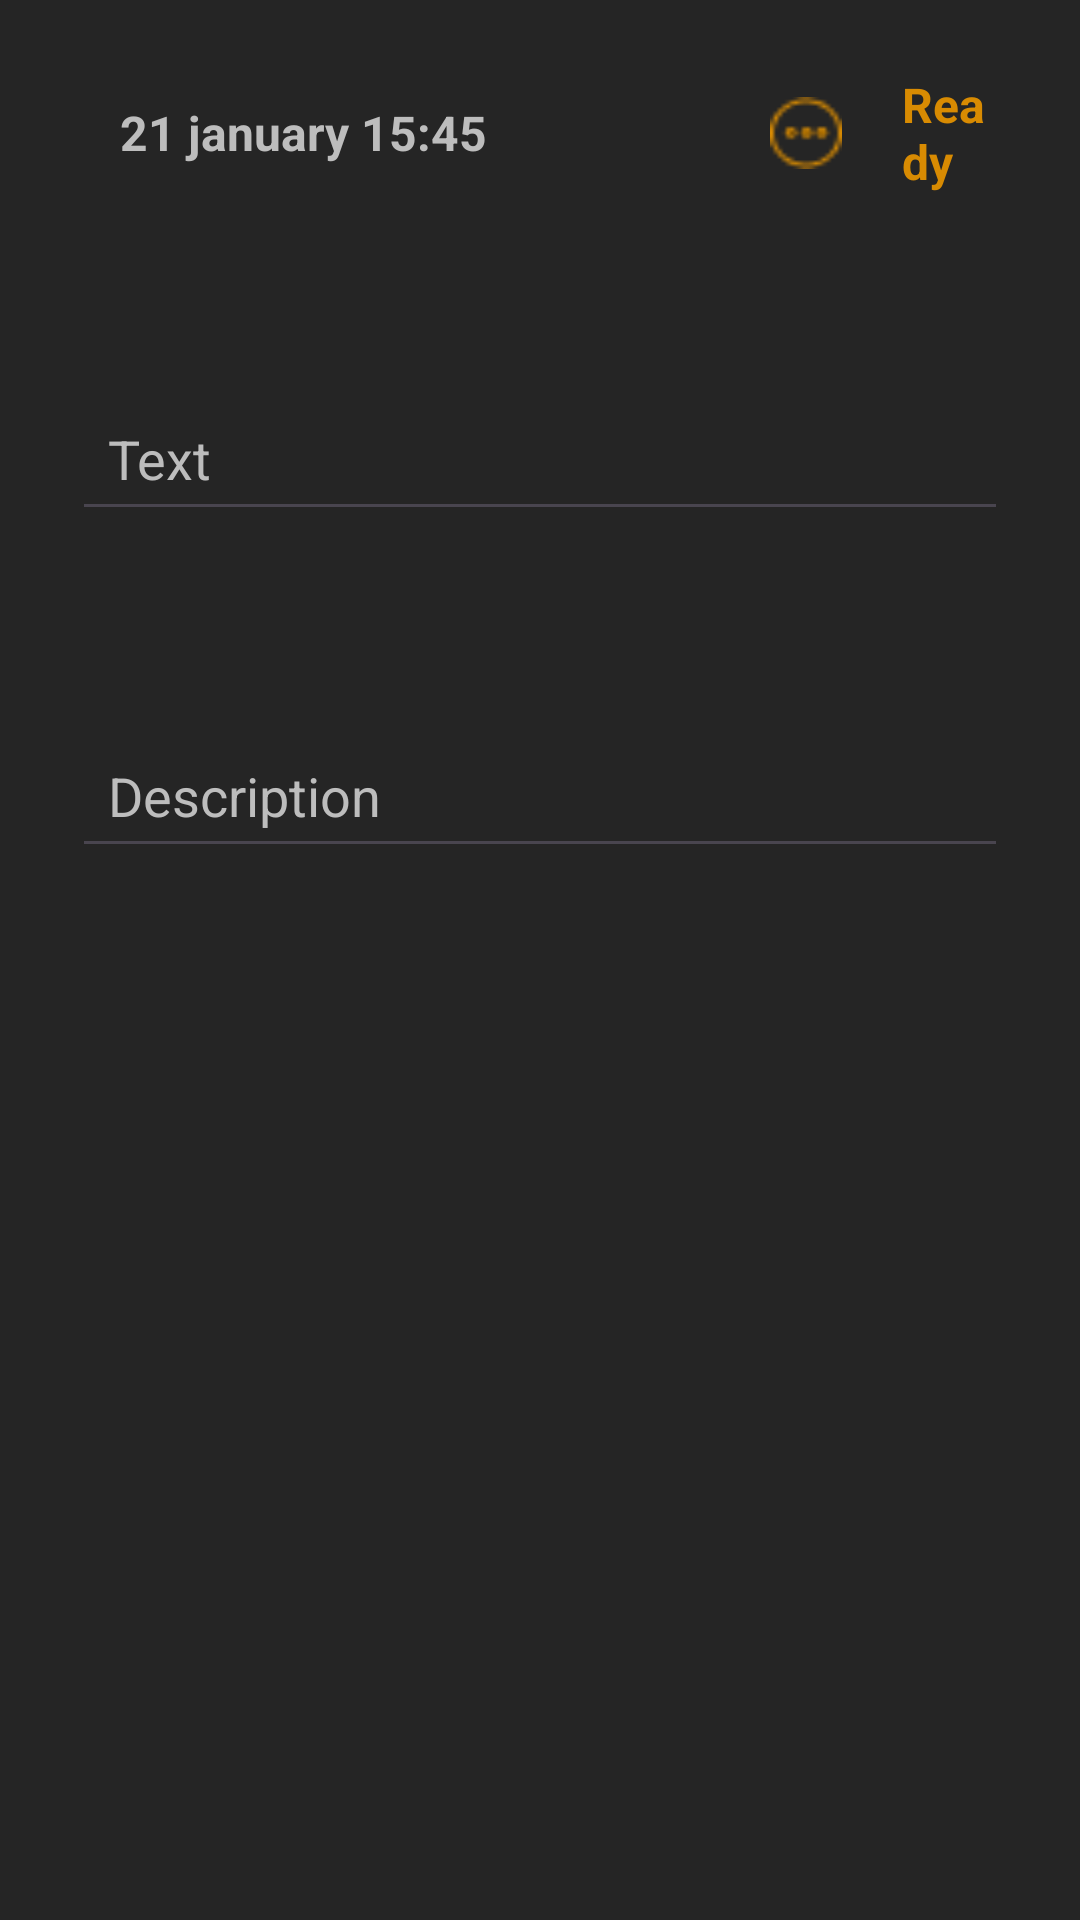

Here is an Android app screen rendered from its layout file. Give the layout XML and the strings, colors and styles it references.
<!-- AndroidManifest.xml: application theme Theme.AppNotes_4m -->
<!-- res/layout/fragment_add_note.xml -->
<FrameLayout xmlns:android="http://schemas.android.com/apk/res/android"
    xmlns:tools="http://schemas.android.com/tools"
    android:layout_width="match_parent"
    android:layout_height="match_parent"
    tools:context="com.example.appnotes_4m.views.AddNoteFragment"
    android:background="@color/deep_grey"
    android:padding="24dp">

        <LinearLayout
            android:layout_width="match_parent"
            android:layout_height="wrap_content"
            android:orientation="vertical">

            <LinearLayout
                android:layout_width="match_parent"
                android:layout_height="wrap_content"
                android:orientation="horizontal">

                <ImageView
                    android:id="@+id/img_back"
                    android:layout_width="wrap_content"
                    android:layout_height="wrap_content"
                    android:background="@drawable/baseline_arrow_back_24" />

                <TextView
                    android:id="@+id/tv_data"
                    android:layout_width="wrap_content"
                    android:layout_height="wrap_content"
                    android:layout_gravity="center"
                    android:layout_marginStart="16dp"
                    android:text="@string/_21_january_15_45"
                    android:textColor="@color/light_grey"
                    android:textSize="16sp"
                    android:textStyle="bold" />

                <ImageView
                    android:id="@+id/tri_tochki"
                    android:layout_width="24dp"
                    android:layout_height="24dp"
                    android:layout_gravity="center"
                    android:layout_marginStart="94dp"
                    android:layout_marginEnd="12dp"
                    android:background="@drawable/bg_color_png" />

                <TextView
                    android:id="@+id/tv_gotovo"
                    android:layout_width="wrap_content"
                    android:layout_height="wrap_content"
                    android:layout_gravity="center"
                    android:layout_marginStart="8dp"
                    android:text="@string/ready"
                    android:textColor="@color/orange"
                    android:textSize="16sp"
                    android:textStyle="bold" />

            </LinearLayout>

            <EditText
                android:id="@+id/et_title"
                android:layout_width="match_parent"
                android:layout_height="wrap_content"
                android:layout_marginVertical="64dp"
                android:hint="@string/text"
                android:padding="12dp"
                android:textColor="@color/white"
                android:textColorHint="@color/light_grey"
                android:textSize="18sp" />


            <EditText
                android:id="@+id/et_description"
                android:layout_width="match_parent"
                android:layout_height="wrap_content"
                android:hint="@string/description"
                android:padding="12dp"
                android:textColor="@color/white"
                android:textColorHint="@color/light_grey"
                android:textSize="18sp" />


        </LinearLayout>

</FrameLayout>
<!-- resources referenced by this layout -->
<resources>
  <color name="deep_grey">#252525</color>
  <color name="light_grey">#BDBDBD</color>
  <color name="orange">#D88B02</color>
  <color name="white">#FFFFFFFF</color>
  <!-- drawable bg_color_png: png bitmap (drawable, 633 bytes) -->
  <string name="_21_january_15_45">21 january 15:45</string>
  <string name="description">Description</string>
  <string name="ready">Ready</string>
  <string name="text">Text</string>
  <style name="Theme.AppNotes_4m" parent="Base.Theme.AppNotes_4m" />
  <style name="Base.Theme.AppNotes_4m" parent="Theme.Material3.DayNight.NoActionBar">
          
          
      </style>
</resources>
